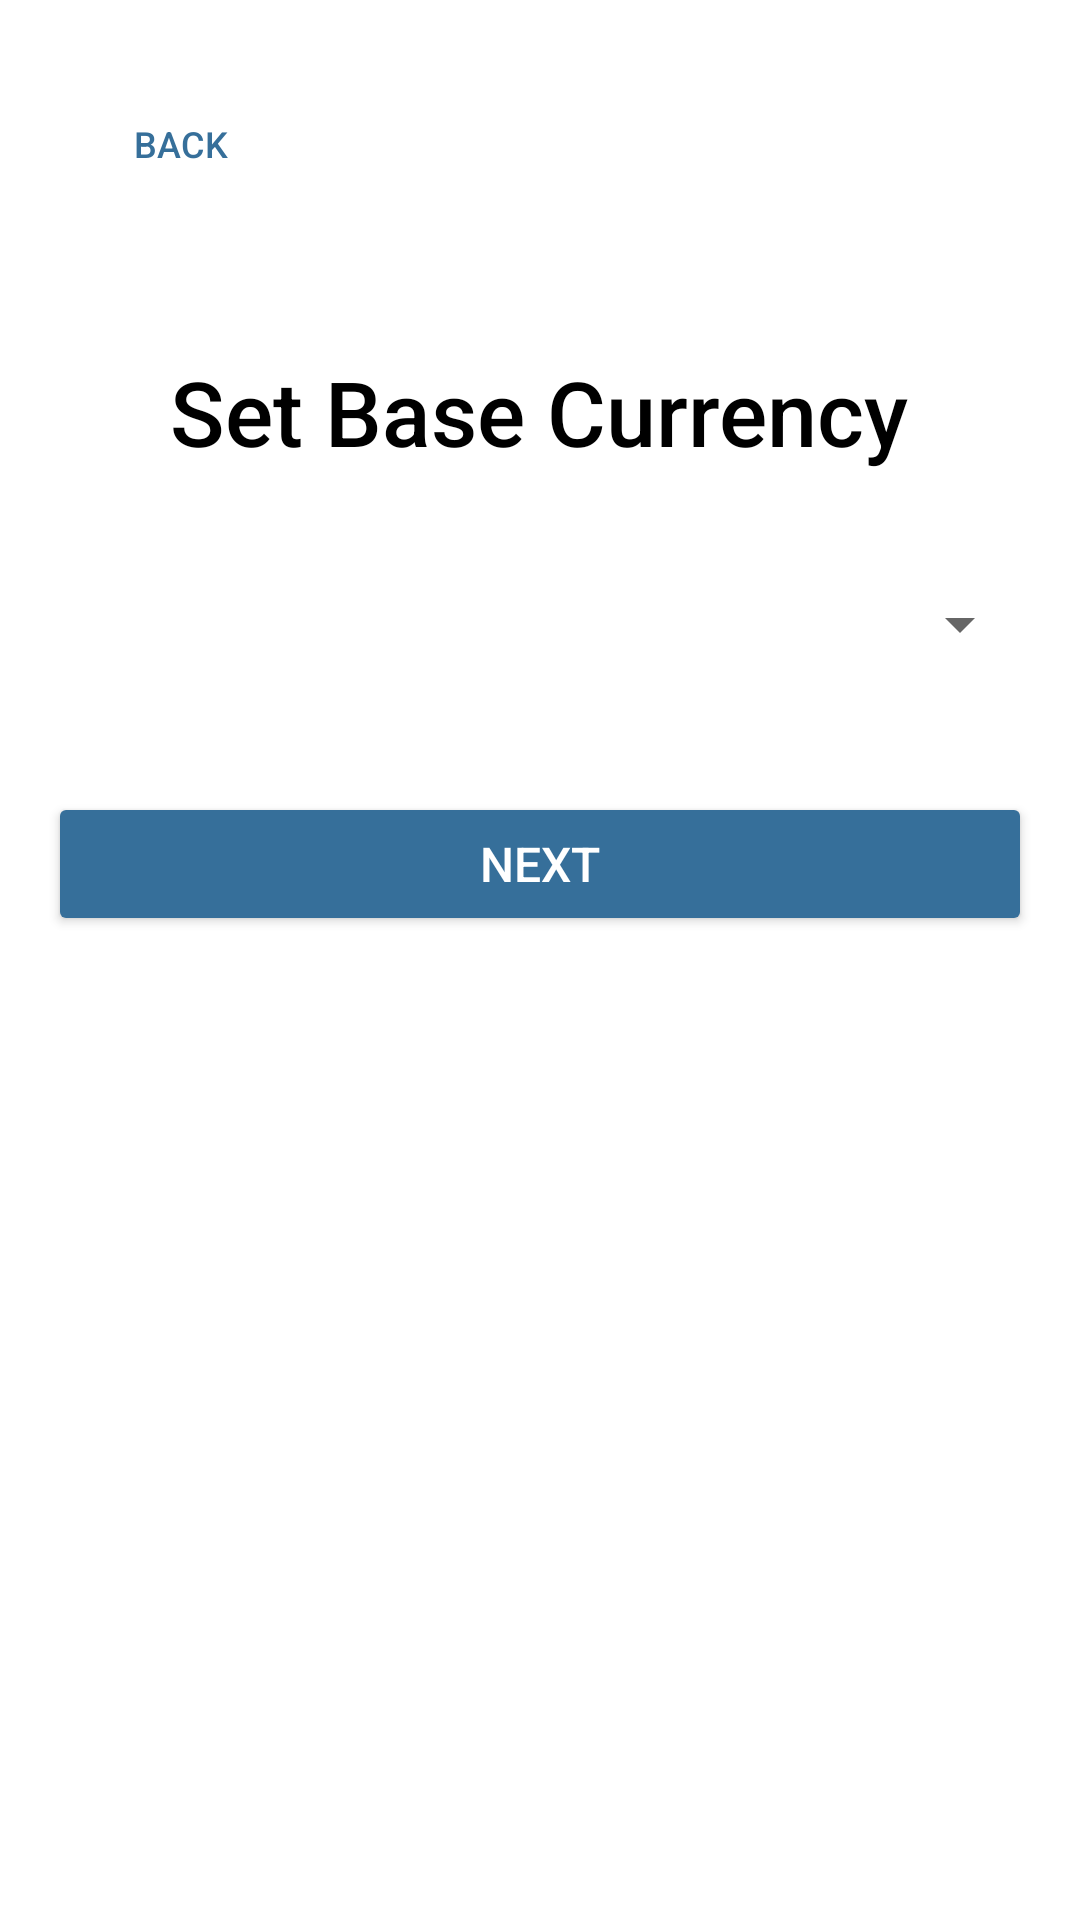

Android layout source for this screen:
<!-- AndroidManifest.xml: application theme Theme.Frugalflow -->
<!-- res/layout/activity_set_currency.xml -->
<?xml version="1.0" encoding="utf-8"?>
<LinearLayout xmlns:android="http://schemas.android.com/apk/res/android"
    android:orientation="vertical"
    android:layout_width="match_parent"
    android:layout_height="match_parent"
    android:padding="16dp"
    android:background="@color/white">

    <Button
        android:id="@+id/back_button"
        style="@style/CustomBackButton" />

    <TextView
        android:id="@+id/my_text"
        android:layout_width="wrap_content"
        android:layout_height="60dp"
        android:layout_gravity="center"
        android:fontFamily="sans-serif-medium"
        android:padding="9dp"
        android:text="Set Base Currency"
        android:textColor="#000000"
        android:textSize="30sp"
        android:layout_marginTop="20dp" />

    <Spinner
        android:id="@+id/currency_spinner"
        android:layout_width="match_parent"
        android:layout_height="48dp"
        android:layout_marginTop="16dp" />

    <Button
        android:id="@+id/save_currency_button"
        android:layout_width="match_parent"
        android:layout_height="48dp"
        android:text="Next"
        android:layout_marginTop="32dp"
        android:backgroundTint="#366F9A"
        android:textColor="#ffffff"
        android:textSize="16sp"/>
</LinearLayout>
<!-- resources referenced by this layout -->
<resources>
  <color name="white">#FFFFFFFF</color>
  <style name="CustomBackButton">
          <item name="android:layout_width">wrap_content</item>
          <item name="android:layout_height">wrap_content</item>
          <item name="android:layout_marginTop">8dp</item>
          <item name="android:layout_marginBottom">16dp</item>
          <item name="android:background">?attr/selectableItemBackground</item>
          <item name="android:drawableLeft">@drawable/backarrow</item>
          <item name="android:drawablePadding">8dp</item>
          <item name="android:padding">8dp</item>
          <item name="android:text">Back</item>
          <item name="android:textColor">#366F9A</item>
          <item name="android:textSize">12sp</item>
      </style>
  <style name="Theme.Frugalflow" parent="Theme.MaterialComponents.DayNight.NoActionBar">
          
          <item name="colorPrimary">@color/primaryColor</item>
          <item name="colorPrimaryDark">@color/primaryDarkColor</item>
          <item name="colorAccent">@color/accentColor</item>
      </style>
  <color name="primaryColor">#FF6200EE</color>
  <color name="primaryDarkColor">#FF3700B3</color>
  <color name="accentColor">#FF03DAC5</color>
</resources>
